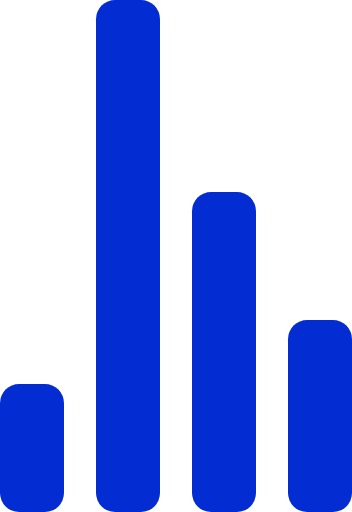
t = 0.00 s
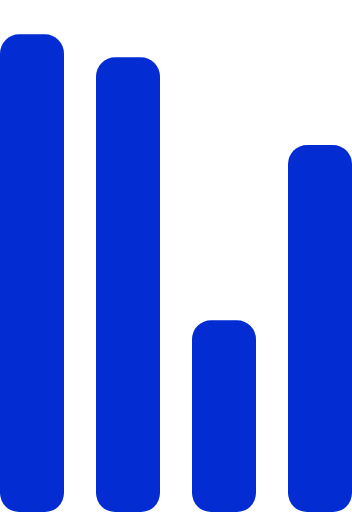
t = 0.72 s
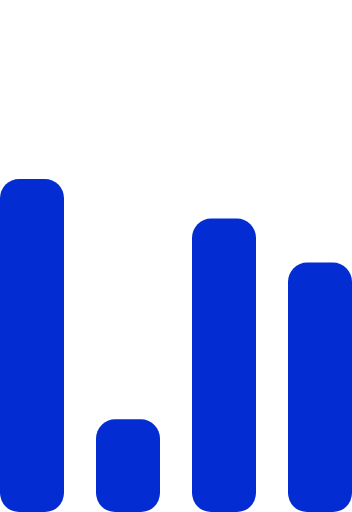
t = 1.43 s
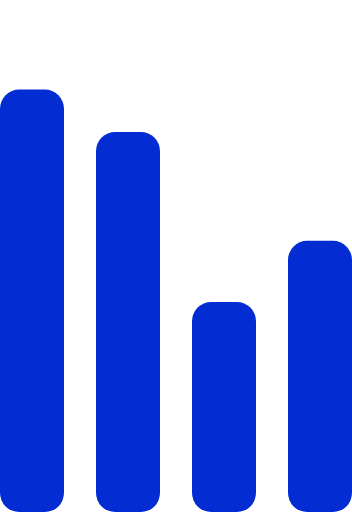
t = 2.15 s
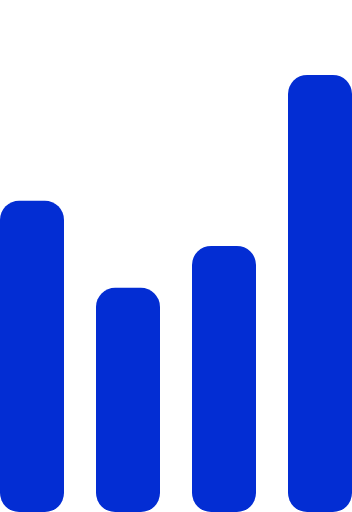
t = 2.87 s
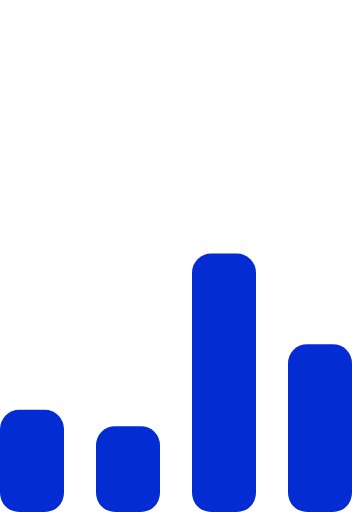
t = 3.58 s

The animated SVG that drew these frames (rendered in a browser with its animation timeline set to each time). Animation: 4 SMIL elements (animate=4); one cycle of 4.30 s, repeats indefinitely.

<!--By Sam Herbert (@sherb), for everyone. More @ http://goo.gl/7AJzbL--><svg viewBox="0 0 55 80" xmlns="http://www.w3.org/2000/svg" fill="hsl(228, 97%, 42%)"><g transform="matrix(1 0 0 -1 0 80)"><rect width="10" height="20" rx="3"><animate attributeName="height" begin="0s" dur="4.3s" values="20;45;57;80;64;32;66;45;64;23;66;13;64;56;34;34;2;23;76;79;20" calcMode="linear" repeatCount="indefinite"/></rect><rect x="15" width="10" height="80" rx="3"><animate attributeName="height" begin="0s" dur="2s" values="80;55;33;5;75;23;73;33;12;14;60;80" calcMode="linear" repeatCount="indefinite"/></rect><rect x="30" width="10" height="50" rx="3"><animate attributeName="height" begin="0s" dur="1.4s" values="50;34;78;23;56;23;34;76;80;54;21;50" calcMode="linear" repeatCount="indefinite"/></rect><rect x="45" width="10" height="30" rx="3"><animate attributeName="height" begin="0s" dur="2s" values="30;45;13;80;56;72;45;76;34;23;67;30" calcMode="linear" repeatCount="indefinite"/></rect></g></svg>